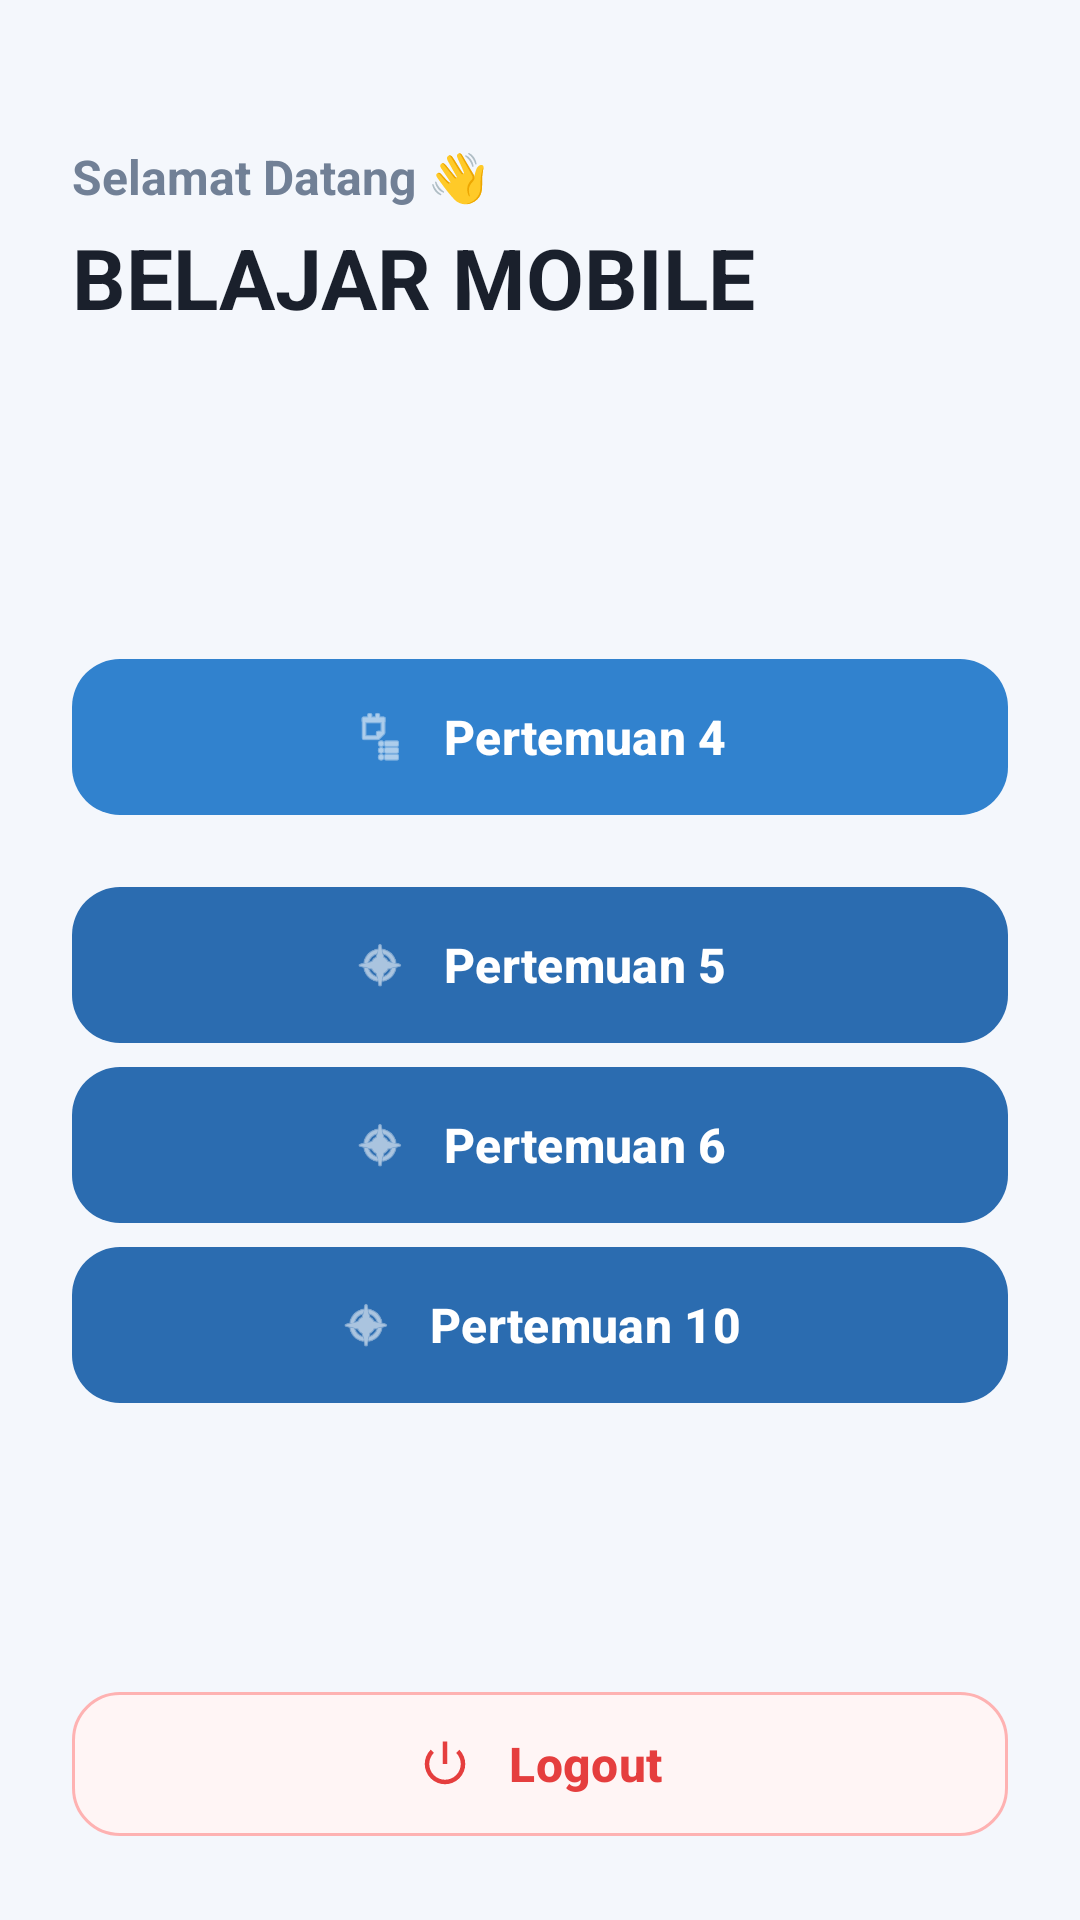

The Android layout XML behind this screen, and the referenced resources:
<!-- AndroidManifest.xml: application theme Theme.Marsrachel -->
<!-- res/layout/activity_main.xml -->
<?xml version="1.0" encoding="utf-8"?>
<androidx.constraintlayout.widget.ConstraintLayout xmlns:android="http://schemas.android.com/apk/res/android"
    xmlns:app="http://schemas.android.com/apk/res-auto"
    xmlns:tools="http://schemas.android.com/tools"
    android:id="@+id/main"
    android:layout_width="match_parent"
    android:layout_height="match_parent"
    android:background="#F4F7FC"
    android:padding="24dp"
    tools:context=".MainActivity">

    
    <LinearLayout
        android:id="@+id/headerContainer"
        android:layout_width="match_parent"
        android:layout_height="wrap_content"
        android:orientation="vertical"
        android:paddingTop="24dp"
        android:paddingBottom="16dp"
        app:layout_constraintEnd_toEndOf="parent"
        app:layout_constraintStart_toStartOf="parent"
        app:layout_constraintTop_toTopOf="parent">

        <TextView
            android:id="@+id/tvSubtitle"
            android:layout_width="wrap_content"
            android:layout_height="wrap_content"
            android:text="Selamat Datang 👋"
            android:textColor="#718096"
            android:textSize="16sp"
            android:textStyle="bold" />

        <TextView
            android:id="@+id/textView"
            android:layout_width="wrap_content"
            android:layout_height="wrap_content"
            android:layout_marginTop="4dp"
            android:text="BELAJAR MOBILE"
            android:textColor="#1A202C"
            android:textSize="28sp"
            android:textStyle="bold" />
    </LinearLayout>

    
    <LinearLayout
        android:id="@+id/menuContainer"
        android:layout_width="match_parent"
        android:layout_height="wrap_content"
        android:orientation="vertical"
        app:layout_constraintBottom_toTopOf="@+id/btnLogout"
        app:layout_constraintEnd_toEndOf="parent"
        app:layout_constraintStart_toStartOf="parent"
        app:layout_constraintTop_toBottomOf="@+id/headerContainer">

        
        <com.google.android.material.button.MaterialButton
            android:id="@+id/btnToFourth"
            android:layout_width="match_parent"
            android:layout_height="60dp"
            android:layout_marginBottom="16dp"
            android:text="Pertemuan 4"
            android:textAllCaps="false"
            android:textSize="16sp"
            android:textStyle="bold"
            app:backgroundTint="#3182CE"
            app:cornerRadius="16dp"
            app:icon="@android:drawable/ic_menu_agenda"
            app:iconGravity="textStart"
            app:iconPadding="12dp" />

        
        <com.google.android.material.button.MaterialButton
            android:id="@+id/btnTofifthifth"
            android:layout_width="match_parent"
            android:layout_height="60dp"
            android:text="Pertemuan 5"
            android:textAllCaps="false"
            android:textSize="16sp"
            android:textStyle="bold"
            app:backgroundTint="#2B6CB0"
            app:cornerRadius="16dp"
            app:icon="@android:drawable/ic_menu_compass"
            app:iconGravity="textStart"
            app:iconPadding="12dp" />

        
        <com.google.android.material.button.MaterialButton
            android:id="@+id/btnToSixth"
            android:layout_width="match_parent"
            android:layout_height="60dp"
            android:text="Pertemuan 6"
            android:textAllCaps="false"
            android:textSize="16sp"
            android:textStyle="bold"
            app:backgroundTint="#2B6CB0"
            app:cornerRadius="16dp"
            app:icon="@android:drawable/ic_menu_compass"
            app:iconGravity="textStart"
            app:iconPadding="12dp" />

        <com.google.android.material.button.MaterialButton
            android:id="@+id/btnTotenth"
            android:layout_width="match_parent"
            android:layout_height="60dp"
            android:text="Pertemuan 10"
            android:textAllCaps="false"
            android:textSize="16sp"
            android:textStyle="bold"
            app:backgroundTint="#2B6CB0"
            app:cornerRadius="16dp"
            app:icon="@android:drawable/ic_menu_compass"
            app:iconGravity="textStart"
            app:iconPadding="12dp" />


    </LinearLayout>

    
    <com.google.android.material.button.MaterialButton
        android:id="@+id/btnLogout"
        android:layout_width="match_parent"
        android:layout_height="56dp"
        android:text="Logout"
        android:textAllCaps="false"
        android:textColor="#E53E3E"
        android:textSize="16sp"
        android:textStyle="bold"
        app:backgroundTint="#FFF5F5"
        app:cornerRadius="16dp"
        app:icon="@android:drawable/ic_lock_power_off"
        app:iconGravity="textStart"
        app:iconPadding="12dp"
        app:iconTint="#E53E3E"
        app:layout_constraintBottom_toBottomOf="parent"
        app:layout_constraintEnd_toEndOf="parent"
        app:layout_constraintStart_toStartOf="parent"
        app:strokeColor="#FEB2B2"
        app:strokeWidth="1dp" />

</androidx.constraintlayout.widget.ConstraintLayout>
<!-- resources referenced by this layout -->
<resources>
  <style name="Theme.Marsrachel" parent="Base.Theme.Marsrachel" />
  <style name="Base.Theme.Marsrachel" parent="Theme.Material3.DayNight.NoActionBar">
          
          
      </style>
</resources>
